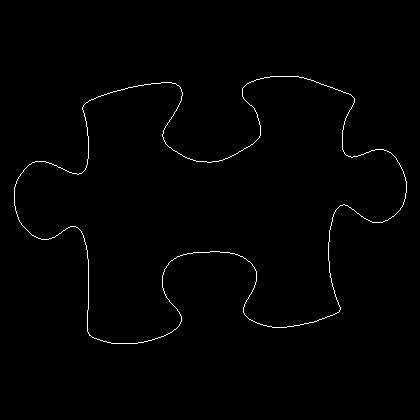

Source data for this figure (header and first rows):
14, 187
14, 188
14, 189
14, 190
14, 191
14, 192
14, 193
14, 194
14, 195
14, 196
14, 197
14, 198
14, 199
14, 200
14, 201
14, 202
14, 203
14, 204
14, 205
15, 206
15, 207
15, 208
15, 209
15, 210
16, 211
16, 212
16, 213
17, 214
17, 215
17, 216
18, 217
18, 218
18, 219
19, 220
19, 221
20, 222
21, 223
21, 224
22, 225
23, 226
24, 227
25, 228
26, 229
27, 230
28, 231
29, 232
30, 233
31, 234
32, 235
33, 235
34, 236
35, 236
36, 237
37, 237
38, 238
39, 238
40, 238
41, 239
42, 239
43, 239
44, 239
... 1,397 more rows
